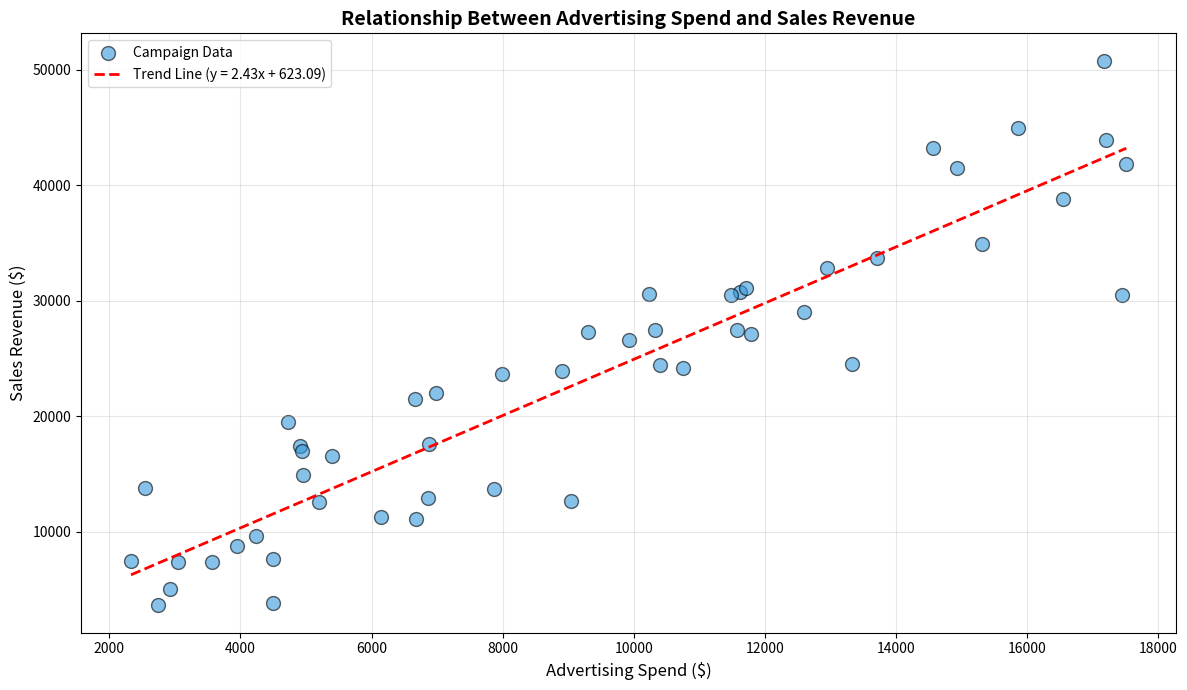

Recreate this plot in Python.
import matplotlib.pyplot as plt
import numpy as np

np.random.seed(42)
ad_spend = np.random.uniform(2000, 18000, 50)
sales_revenue = ad_spend * 2.5 + np.random.normal(0, 5000, 50)

print("=" * 70)
print("ADVERTISING SPEND VS SALES REVENUE ANALYSIS")
print("=" * 70)
print()

print("Dataset Statistics:")
print(f"Total Campaigns: {len(ad_spend)}")
print(f"Ad Spend Range: ${np.min(ad_spend):.2f} - ${np.max(ad_spend):.2f}")
print(f"Average Ad Spend: ${np.mean(ad_spend):.2f}")
print(f"Sales Revenue Range: ${np.min(sales_revenue):.2f} - ${np.max(sales_revenue):.2f}")
print(f"Average Sales Revenue: ${np.mean(sales_revenue):.2f}")
print()

correlation = np.corrcoef(ad_spend, sales_revenue)[0, 1]
print(f"Correlation Coefficient: {correlation:.3f}")
print()

z = np.polyfit(ad_spend, sales_revenue, 1)
p = np.poly1d(z)
trend_line = p(ad_spend)

plt.figure(figsize=(12, 7))
plt.scatter(ad_spend, sales_revenue, color='#3498db', s=100, alpha=0.6, edgecolors='black', label='Campaign Data')
plt.plot(sorted(ad_spend), p(sorted(ad_spend)), color='red', linewidth=2, linestyle='--', label=f'Trend Line (y = {z[0]:.2f}x + {z[1]:.2f})')
plt.xlabel('Advertising Spend ($)', fontsize=12)
plt.ylabel('Sales Revenue ($)', fontsize=12)
plt.title('Relationship Between Advertising Spend and Sales Revenue', fontsize=14, fontweight='bold')
plt.legend()
plt.grid(True, alpha=0.3)
plt.tight_layout()
plt.savefig('ad_spend_sales_scatter.png', dpi=300, bbox_inches='tight')
plt.show()

print("=" * 70)
print("TREND LINE ANALYSIS")
print("=" * 70)
print()

print(f"Trend Line Equation: Sales = {z[0]:.2f} × Ad_Spend + {z[1]:.2f}")
print(f"Slope: {z[0]:.2f} (For every $1 increase in ad spend, sales increase by ${z[0]:.2f})")
print(f"Intercept: ${z[1]:.2f}")
print()

roi = (z[0] - 1) * 100
print(f"Return on Investment (ROI): {roi:.1f}%")
print()

print("=" * 70)
print("CHART INTERPRETATION")
print("=" * 70)
print()

print("1. Relationship Pattern:")
if correlation > 0.7:
    print("   - Strong positive correlation between ad spend and sales")
elif correlation > 0.4:
    print("   - Moderate positive correlation between ad spend and sales")
else:
    print("   - Weak positive correlation between ad spend and sales")
print(f"   - Correlation coefficient: {correlation:.3f}")
print("   - Higher ad spend generally leads to higher sales")
print()

print("2. Trend Analysis:")
print("   - The red trend line shows the overall pattern")
print("   - Data points cluster around the trend line")
print("   - Some variation exists due to other factors")
print("   - Overall upward trend is clearly visible")
print()

print("3. Business Insights:")
print(f"   - Every $1,000 spent on ads generates ~${z[0]*1000:.2f} in sales")
print(f"   - ROI of {roi:.1f}% indicates profitable advertising")
print("   - Consistent pattern across different spending levels")
print()

print("=" * 70)
print("RECOMMENDATIONS FOR MARKETING STRATEGY")
print("=" * 70)
print()

print("1. Budget Allocation:")
print("   - Increase ad spend for higher revenue potential")
print("   - Current ROI justifies continued investment")
print("   - Consider scaling up successful campaigns")
print()

print("2. Optimization Opportunities:")
print("   - Analyze outliers (points far from trend line)")
print("   - Identify what makes high-performing campaigns successful")
print("   - Replicate strategies from campaigns above the trend line")
print("   - Investigate underperforming campaigns below the line")
print()

print("3. Risk Management:")
print("   - Diversify ad channels to reduce risk")
print("   - Test different spending levels systematically")
print("   - Monitor ROI continuously for changes")
print("   - Set maximum spend limits based on diminishing returns")
print()

print("4. Future Actions:")
print("   - Collect more data on campaign types and channels")
print("   - Track seasonal variations in effectiveness")
print("   - A/B test different ad creatives and messaging")
print("   - Consider non-linear models for better predictions")
print()

low_spend_avg = np.mean(sales_revenue[ad_spend < 10000])
high_spend_avg = np.mean(sales_revenue[ad_spend >= 10000])
print("Performance Comparison:")
print(f"   - Low Spend (<$10k): Average Sales = ${low_spend_avg:.2f}")
print(f"   - High Spend (≥$10k): Average Sales = ${high_spend_avg:.2f}")
print(f"   - Difference: ${high_spend_avg - low_spend_avg:.2f}")
print()

print("Chart saved as 'ad_spend_sales_scatter.png'")
